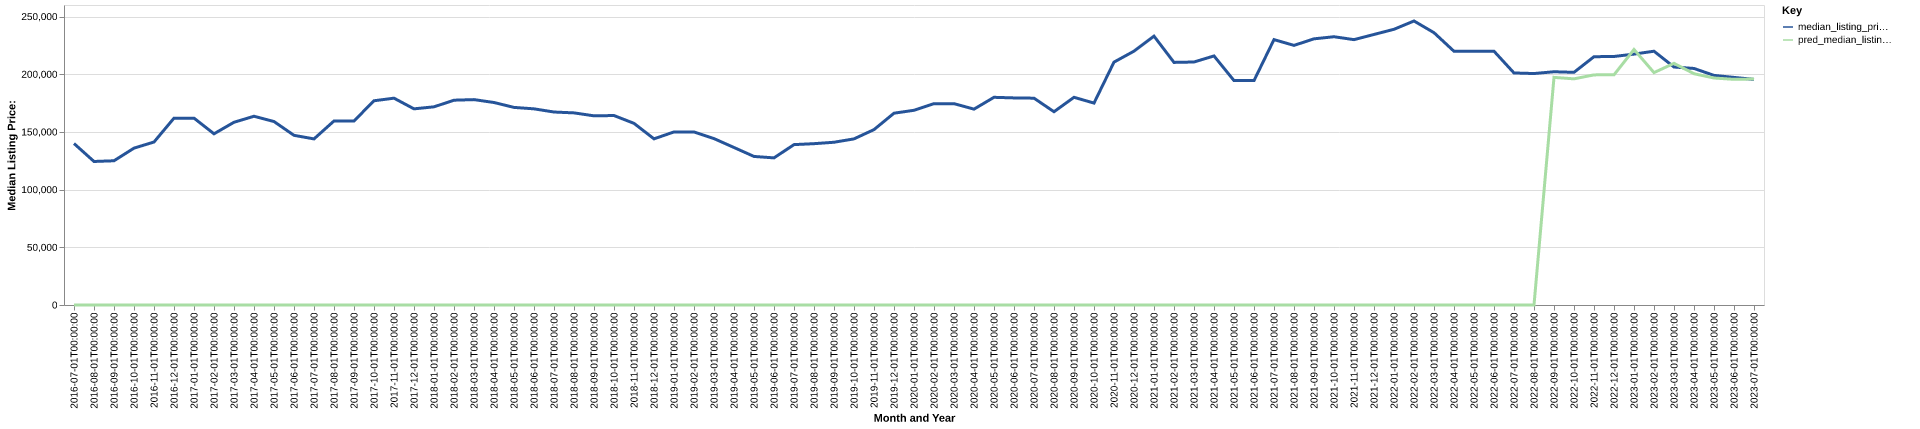

Values plotted in this chart, from the file beside it:
date, time_idx, median_listing_price, thirty_year_interest_rate_five, month, county_name, active_listing_count, median_days_on_market, pred_median_listing_price, month_year
2016-07-01, 0, 139950, 3.72, 7, pecos, tx, 16.0, 44.0, 0, Jul-2016
2016-08-01, 1, 124388, 3.73, 8, pecos, tx, 15.0, 58.0, 0, Aug-2016
2016-09-01, 2, 125000, 3.66, 9, pecos, tx, 15.0, 71.0, 0, Sep-2016
2016-10-01, 3, 135950, 3.64, 10, pecos, tx, 13.0, 89.0, 0, Oct-2016
2016-11-01, 4, 141250, 3.66, 11, pecos, tx, 27.0, 112.0, 0, Nov-2016
2016-12-01, 5, 161950, 3.48, 12, pecos, tx, 29.0, 89.0, 0, Dec-2016
2017-01-01, 6, 161950, 3.45, 1, pecos, tx, 26.0, 101.0, 0, Jan-2017
2017-02-01, 7, 148375, 3.5, 2, pecos, tx, 27.0, 109.0, 0, Feb-2017
2017-03-01, 8, 158375, 3.52, 3, pecos, tx, 33.0, 99.0, 0, Mar-2017
2017-04-01, 9, 163580, 4.03, 4, pecos, tx, 37.0, 108.0, 0, Apr-2017
2017-05-01, 10, 159000, 4.32, 5, pecos, tx, 39.0, 94.0, 0, May-2017
2017-06-01, 11, 147050, 4.2, 6, pecos, tx, 39.0, 105.0, 0, Jun-2017
2017-07-01, 12, 143950, 4.19, 7, pecos, tx, 33.0, 131.0, 0, Jul-2017
2017-08-01, 13, 159500, 4.3, 8, pecos, tx, 32.0, 134.0, 0, Aug-2017
2017-09-01, 14, 159500, 4.1, 9, pecos, tx, 27.0, 110.0, 0, Sep-2017
2017-10-01, 15, 177000, 4.05, 10, pecos, tx, 31.0, 105.0, 0, Oct-2017
2017-11-01, 16, 179250, 3.94, 11, pecos, tx, 34.0, 74.0, 0, Nov-2017
2017-12-01, 17, 170000, 4.03, 12, pecos, tx, 38.0, 65.0, 0, Dec-2017
2018-01-01, 18, 171750, 3.93, 1, pecos, tx, 36.0, 83.0, 0, Jan-2018
2018-02-01, 19, 177500, 3.83, 2, pecos, tx, 38.0, 101.0, 0, Feb-2018
2018-03-01, 20, 178000, 3.94, 3, pecos, tx, 35.0, 109.0, 0, Mar-2018
2018-04-01, 21, 175500, 3.95, 4, pecos, tx, 36.0, 106.0, 0, Apr-2018
2018-05-01, 22, 171250, 3.99, 5, pecos, tx, 33.0, 105.0, 0, May-2018
2018-06-01, 23, 170000, 4.15, 6, pecos, tx, 34.0, 105.0, 0, Jun-2018
2018-07-01, 24, 167250, 4.4, 7, pecos, tx, 34.0, 93.0, 0, Jul-2018
2018-08-01, 25, 166500, 4.46, 8, pecos, tx, 33.0, 83.0, 0, Aug-2018
2018-09-01, 26, 163950, 4.58, 9, pecos, tx, 31.0, 98.0, 0, Sep-2018
2018-10-01, 27, 164200, 4.66, 10, pecos, tx, 31.0, 98.0, 0, Oct-2018
2018-11-01, 28, 157425, 4.62, 11, pecos, tx, 28.0, 107.0, 0, Nov-2018
2018-12-01, 29, 144000, 4.54, 12, pecos, tx, 29.0, 112.0, 0, Dec-2018
2019-01-01, 30, 150000, 4.6, 1, pecos, tx, 29.0, 117.0, 0, Jan-2019
2019-02-01, 31, 150000, 4.72, 2, pecos, tx, 28.0, 123.0, 0, Feb-2019
2019-03-01, 32, 144214, 4.9, 3, pecos, tx, 29.0, 115.0, 0, Mar-2019
2019-04-01, 33, 136500, 4.94, 4, pecos, tx, 27.0, 96.0, 0, Apr-2019
2019-05-01, 34, 128750, 4.75, 5, pecos, tx, 22.0, 66.0, 0, May-2019
2019-06-01, 35, 127500, 4.51, 6, pecos, tx, 27.0, 60.0, 0, Jun-2019
2019-07-01, 36, 139000, 4.41, 7, pecos, tx, 29.0, 63.0, 0, Jul-2019
2019-08-01, 37, 139818, 4.41, 8, pecos, tx, 33.0, 65.0, 0, Aug-2019
2019-09-01, 38, 141045, 4.2, 9, pecos, tx, 38.0, 66.0, 0, Sep-2019
2019-10-01, 39, 143975, 4.14, 10, pecos, tx, 38.0, 69.0, 0, Oct-2019
2019-11-01, 40, 152000, 3.84, 11, pecos, tx, 33.0, 84.0, 0, Nov-2019
2019-12-01, 41, 166225, 3.81, 12, pecos, tx, 32.0, 101.0, 0, Dec-2019
2020-01-01, 42, 168750, 3.75, 1, pecos, tx, 33.0, 110.0, 0, Jan-2020
2020-02-01, 43, 174500, 3.73, 2, pecos, tx, 38.0, 95.0, 0, Feb-2020
2020-03-01, 44, 174500, 3.78, 3, pecos, tx, 37.0, 92.0, 0, Mar-2020
2020-04-01, 45, 169750, 3.75, 4, pecos, tx, 37.0, 120.0, 0, Apr-2020
2020-05-01, 46, 180000, 3.74, 5, pecos, tx, 33.0, 115.0, 0, May-2020
2020-06-01, 47, 179475, 3.72, 6, pecos, tx, 31.0, 98.0, 0, Jun-2020
2020-07-01, 48, 179250, 3.49, 7, pecos, tx, 27.0, 110.0, 0, Jul-2020
2020-08-01, 49, 167500, 3.65, 8, pecos, tx, 34.0, 66.0, 0, Aug-2020
2020-09-01, 50, 180000, 3.33, 9, pecos, tx, 35.0, 59.0, 0, Sep-2020
2020-10-01, 51, 175000, 3.28, 10, pecos, tx, 37.0, 70.0, 0, Oct-2020
2020-11-01, 52, 210500, 3.21, 11, pecos, tx, 35.0, 96.0, 0, Nov-2020
2020-12-01, 53, 220000, 3.07, 12, pecos, tx, 31.0, 122.0, 0, Dec-2020
2021-01-01, 54, 233000, 2.99, 1, pecos, tx, 32.0, 134.0, 0, Jan-2021
2021-02-01, 55, 210250, 2.93, 2, pecos, tx, 34.0, 112.0, 0, Feb-2021
2021-03-01, 56, 210600, 2.88, 3, pecos, tx, 40.0, 49.0, 0, Mar-2021
2021-04-01, 57, 215850, 2.84, 4, pecos, tx, 42.0, 62.0, 0, Apr-2021
2021-05-01, 58, 194500, 2.71, 5, pecos, tx, 42.0, 81.0, 0, May-2021
2021-06-01, 59, 194500, 2.79, 6, pecos, tx, 48.0, 92.0, 0, Jun-2021
... 25 more rows
